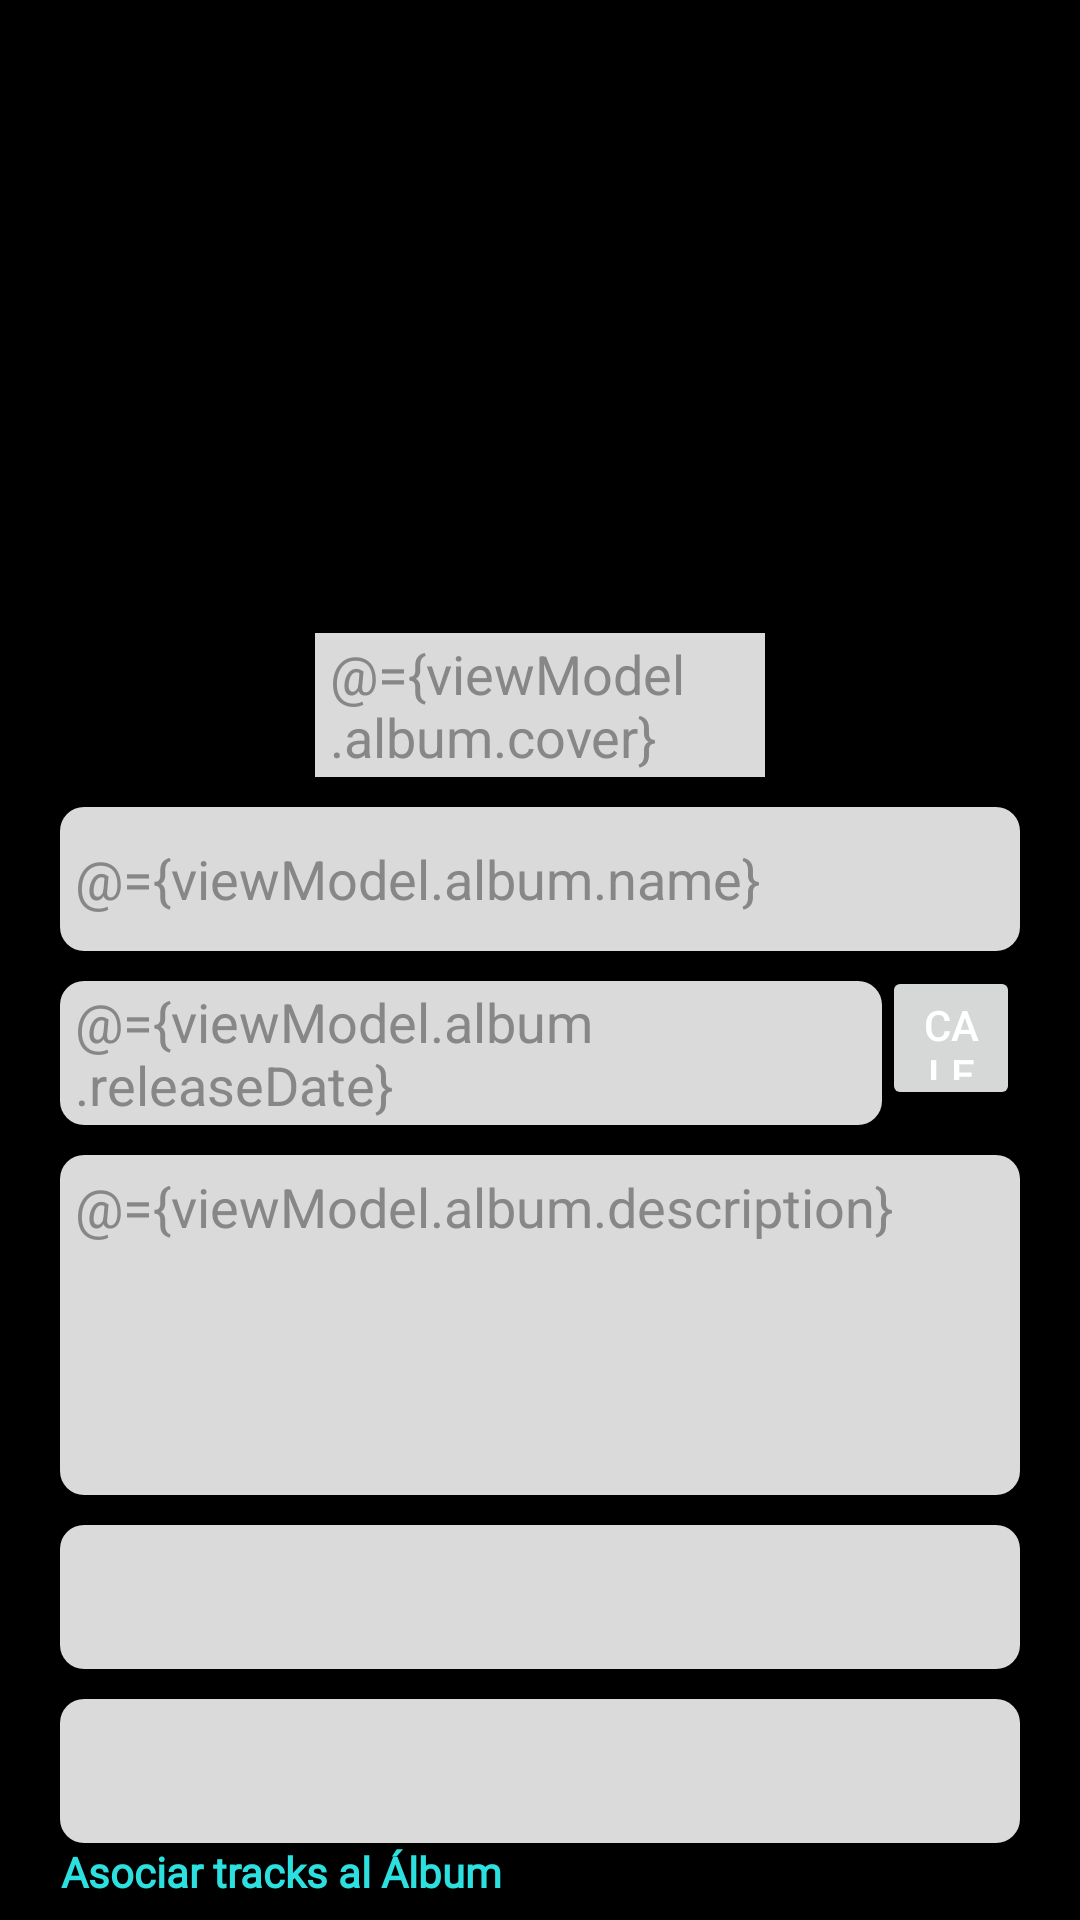

Produce the Android XML layout that renders to this screen, including the resource entries it uses.
<!-- AndroidManifest.xml: application theme Theme.Tsdcvynilsapp -->
<!-- res/layout/activity_new_album.xml -->
<?xml version="1.0" encoding="utf-8"?>
<layout >
    <data>
        <variable
            name="viewModel"
            type="com.tsdc_vynils_app.app.viewModels.NewAlbumViewModel" />
    </data>

    <androidx.constraintlayout.widget.ConstraintLayout xmlns:android="http://schemas.android.com/apk/res/android"
        xmlns:app="http://schemas.android.com/apk/res-auto"
        xmlns:tools="http://schemas.android.com/tools"
        android:layout_width="match_parent"
        android:layout_height="match_parent"
        tools:context=".ui.newAlbum.newAlbumActivity"
        xmlns:bind="http://schemas.android.com/apk/res-auto"
        android:background="@color/black">



        <include
            android:id="@+id/toolbar"
            layout="@layout/vynils_toolbar" />

        <ScrollView
            android:layout_width="match_parent"
            android:layout_height="match_parent">

        <LinearLayout
            android:layout_width="match_parent"
            android:layout_height="match_parent"
            android:layout_marginTop="?attr/actionBarSize"
            android:layout_marginLeft="20dp"
            android:layout_marginRight="20dp"
            android:paddingTop="5dp"
            android:orientation="vertical">

            <ImageView
                android:id="@+id/album_cover"
                android:layout_width="150dp"
                android:layout_height="150dp"
                android:src="@drawable/default_image"
                android:scaleType="fitXY"
                android:layout_gravity="center_horizontal"/>

            <EditText
                android:id="@+id/coverUrlText"
                android:layout_width="150dp"
                android:layout_height="48dp"
                android:layout_marginTop="0dp"
                android:layout_gravity="center_horizontal"
                android:textColor="@color/colorEditText"
                android:paddingStart="5dp"
                android:background="@color/backgroundEditText"
                android:text="@={viewModel.album.cover}"
                android:hint="@string/url_cover_album_hint"/>

            <EditText
                android:id="@+id/editTextAlbumName"
                android:layout_width="match_parent"
                android:layout_height="48dp"
                android:hint="@string/album_name_hint"
                android:layout_marginTop="10dp"
                android:textColor="@color/colorEditText"
                android:paddingStart="5dp"
                android:text="@={viewModel.album.name}"
                android:background="@drawable/rounded_edittext"/>

            <LinearLayout
                android:layout_width="match_parent"
                android:layout_height="wrap_content"
                android:orientation="horizontal">
                <EditText
                    android:id="@+id/editTextDateRelease"
                    android:layout_width="0dp"
                    android:layout_weight="6"
                    android:layout_height="48dp"
                    android:hint="@string/select_album_date_hint"
                    android:layout_marginTop="10dp"
                    android:textColor="@color/colorEditText"
                    android:paddingStart="5dp"
                    android:onClick="showDatePickerDialog"
                    android:text="@={viewModel.album.releaseDate}"
                    android:background="@drawable/rounded_edittext"/>
                <Button
                    android:id="@+id/calendarButton"
                    android:layout_weight="1"
                    android:layout_width="0dp"
                    android:layout_height="48dp"
                    android:layout_gravity="center"
                    android:onClick="showDatePickerDialog"
                    android:text="Calendario"
                    android:drawableRight="@drawable/calendar"/>

            </LinearLayout>




            <EditText
                android:id="@+id/editTextDescription"
                android:layout_width="match_parent"
                android:layout_height="wrap_content"
                android:hint="@string/album_description_hint"
                android:layout_marginTop="10dp"
                android:textColor="@color/colorEditText"
                android:background="@drawable/rounded_edittext"
                android:paddingTop="5dp"
                android:gravity="top"
                android:paddingStart="5dp"
                android:text="@={viewModel.album.description}"
                android:minLines="5"/>

            <Spinner
                android:id="@+id/spinnerGenreList"
                android:layout_width="match_parent"
                android:layout_height="48dp"
                android:prompt="@string/album_genre_promp"
                android:background="@drawable/rounded_edittext"
                android:layout_marginTop="10dp"/>

            <Spinner
                android:id="@+id/spinnerRecordLabelList"
                android:layout_width="match_parent"
                android:layout_height="48dp"
                android:prompt="@string/album_record_label_promp"
                android:background="@drawable/rounded_edittext"
                android:layout_marginTop="10dp"/>

            <LinearLayout
                android:layout_width="match_parent"
                android:layout_height="48dp">
                <TextView
                    android:id="@+id/associateTrack"
                    android:layout_width="wrap_content"
                    android:layout_height="wrap_content"
                    android:layout_marginRight="20dp"
                    android:fontFamily="@font/open_sans_semibold"
                    android:text="@string/associate_track_text_button"
                    android:textColor="@color/colorSelected"
                    android:gravity="end"
                    android:layout_gravity="end"
                    android:textStyle="bold" />
            </LinearLayout>

            <LinearLayout
                android:layout_width="match_parent"
                android:layout_height="wrap_content"
                android:orientation="horizontal">
                <Button
                    android:id="@+id/cancelAlbumButton"
                    android:layout_width="0dp"
                    android:layout_weight="1"
                    android:layout_height="48dp"
                    android:layout_gravity="center"
                    android:layout_marginRight="2dp"
                    android:layout_marginTop="10dp"
                    android:textColor="@color/black"
                    app:backgroundTint="@color/white"
                    android:text="@string/text_button_cancel_album"/>

                <Button
                    android:id="@+id/saveAlbumButton"
                    android:layout_width="0dp"
                    android:layout_weight="1"
                    android:layout_height="48dp"
                    android:layout_marginLeft="10dp"
                    android:layout_marginTop="10dp"
                    android:layout_gravity="center"
                    android:textColor="@color/black"
                    app:backgroundTint="@color/colorSelected"
                    android:text="@string/text_button_save_album"/>


            </LinearLayout>




        </LinearLayout>

        </ScrollView>


    </androidx.constraintlayout.widget.ConstraintLayout>

</layout>
<!-- res/layout/vynils_toolbar.xml (included above) -->
<?xml version="1.0" encoding="utf-8"?>
<androidx.appcompat.widget.Toolbar xmlns:android="http://schemas.android.com/apk/res/android"
    android:layout_width="match_parent"
    android:layout_height="?attr/actionBarSize"
    android:layout_gravity="start">
    <androidx.appcompat.widget.AppCompatImageView
        android:id="@+id/toolbar_icon"
        android:layout_width="wrap_content"
        android:layout_height="wrap_content"
        android:paddingStart="16dp"
        android:paddingEnd="16dp"
        android:contentDescription="@string/toolbar_description" />
    <TextView
        android:id="@+id/toolbar_title"
        android:layout_width="wrap_content"
        android:layout_height="wrap_content"
        android:layout_gravity="start"
        android:textColor="@android:color/white"
        android:textSize="20sp"
        android:textStyle="bold"/>

</androidx.appcompat.widget.Toolbar>
<!-- resources referenced by this layout -->
<resources>
  <color name="backgroundEditText">#DADADA</color>
  <color name="black">#FF000000</color>
  <color name="colorEditText">#878787</color>
  <color name="colorSelected">#2DE0E0</color>
  <color name="white">#FFFFFFFF</color>
  <!-- drawable rounded_edittext (drawable) -->
  <shape xmlns:android="http://schemas.android.com/apk/res/android"
      android:shape="rectangle">
      <corners android:radius="8dp" />
      <solid android:color="#DADADA" />
  </shape>
  <string name="album_description_hint">Descripción</string>
  <string name="album_genre_promp">Género</string>
  <string name="album_name_hint">Nombre</string>
  <string name="album_record_label_promp">Disquera</string>
  <string name="associate_track_text_button">Asociar tracks al Álbum</string>
  <string name="select_album_date_hint">Lanzamiento</string>
  <string name="text_button_cancel_album">Cancelar</string>
  <string name="text_button_save_album">Guardar</string>
  <string name="toolbar_description">Back</string>
  <string name="url_cover_album_hint">Ingrese la URL del cover</string>
  <style name="Theme.Tsdcvynilsapp" parent="Theme.MaterialComponents.DayNight.DarkActionBar">
          
          <item name="colorPrimary">@color/black</item>
          <item name="colorPrimaryVariant">@color/black</item>
          <item name="colorOnPrimary">@color/black</item>
          
          <item name="colorSecondary">@color/teal_200</item>
          <item name="colorSecondaryVariant">@color/teal_700</item>
          <item name="colorOnSecondary">@color/black</item>
          
          <item name="android:statusBarColor">?attr/colorPrimaryVariant</item>
          
  
          <item name="android:textColor">@color/white</item>
      </style>
  <color name="teal_200">#FF03DAC5</color>
  <color name="teal_700">#FF018786</color>
</resources>
